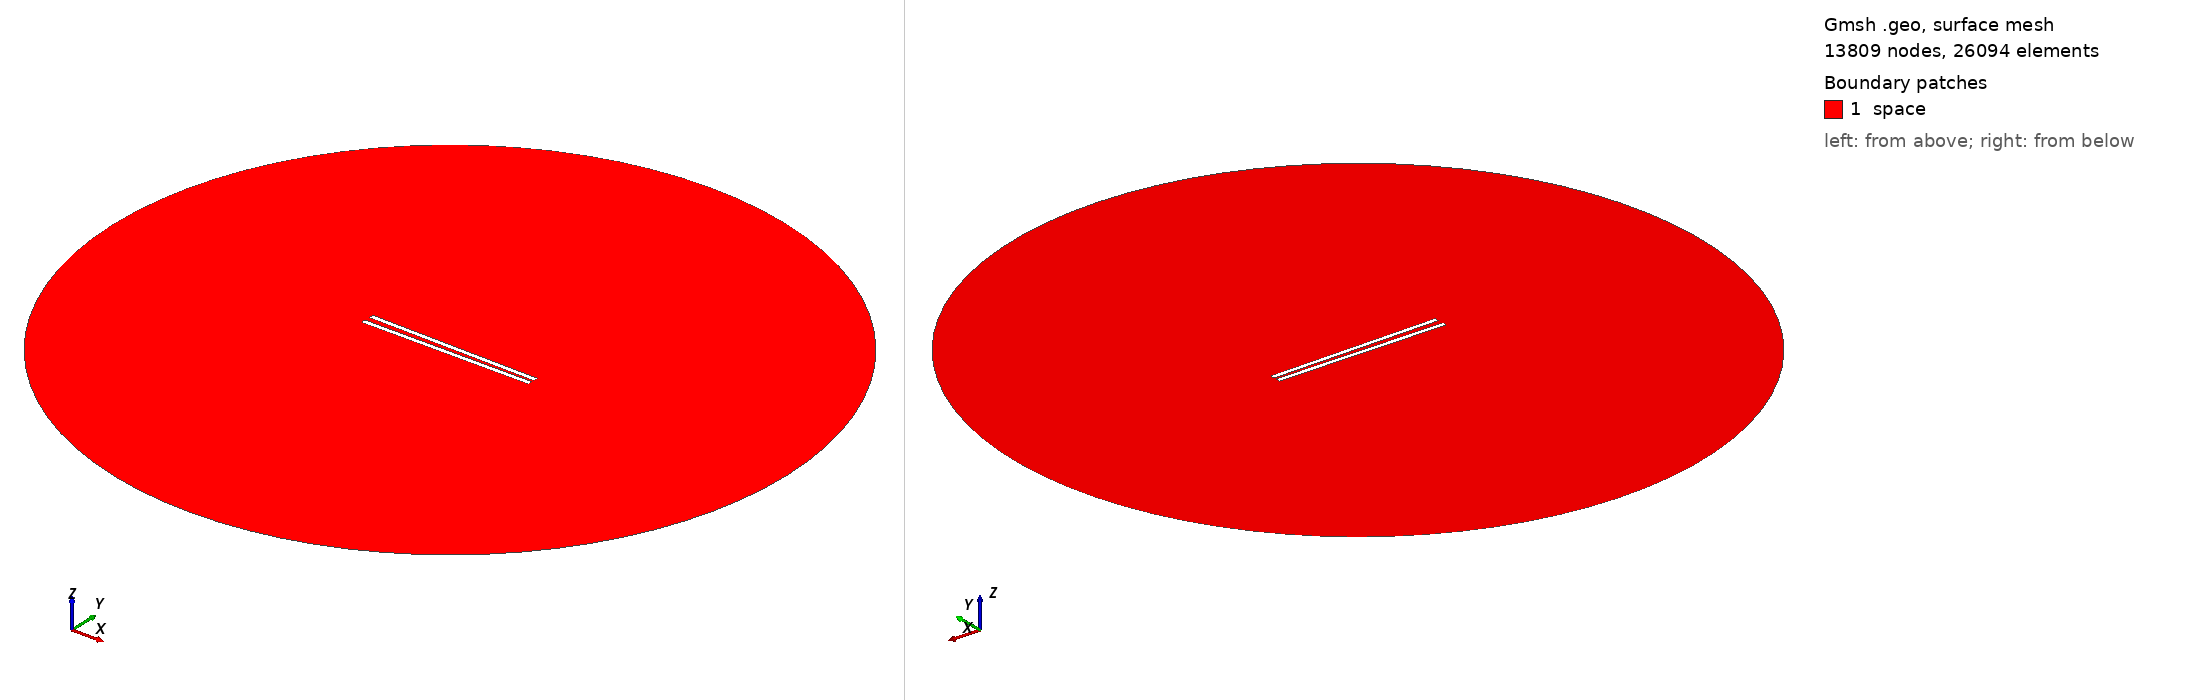

Gmsh geometry script, surface-meshed: 13809 nodes, 26094 surface elements. Boundary patches (legend numbers): 1 space. Left view from above one corner, right view from below the opposite corner. Legend entries are the model's physical surfaces. The drawing asked Gmsh for element sizes between 1% and 20% of the model's largest extent; the script's own settings can give other sizes.

=== 870.geo (drawn) ===
// Set the geometry kernel
SetFactory("OpenCASCADE");

//---------------------------------------
// Rectangles
//---------------------------------------

// Rectangle 1 (top)
Point(1) = {-49.455555555555556, 1.0833333333333333, 0, 1.0};
Point(2) = {49.455555555555556, 1.0833333333333333, 0, 1.0};
Point(3) = {49.455555555555556, 3.9944444444444445, 0, 1.0};
Point(4) = {-49.455555555555556, 3.9944444444444445, 0, 1.0};

Line(1) = {1, 2};
Line(2) = {2, 3};
Line(3) = {3, 4};
Line(4) = {4, 1};

Line Loop(1) = {1, 2, 3, 4};
Plane Surface(1) = {1};

Rotate { {0, 0, 1}, {0,  1.0833333333333333,  0}, -0.017 } {
  Surface{1};
}

// Rectangle 2 (bottom)
Point(5) = {-49.455555555555556, -1.0833333333333333, 0, 1.0};
Point(6) = {49.455555555555556, -1.0833333333333333, 0, 1.0};
Point(7) = {49.455555555555556, -3.9944444444444445, 0, 1.0};
Point(8) = {-49.455555555555556, -3.9944444444444445, 0, 1.0};

Line(5) = {5, 6};
Line(6) = {6, 7};
Line(7) = {7, 8};
Line(8) = {8, 5};

Line Loop(2) = {5, 6, 7, 8};
Plane Surface(2) = {2}; 


//---------------------------------------
// Circle
//---------------------------------------

// Define points
Point(9) = {0, 0, 0};        // Center
Point(10) = {200, 0, 0};     // Start point
Point(11) = {0, 200, 0};     // 90 degrees
Point(12) = {-200, 0, 0};    // 180 degrees
Point(13) = {0, -200, 0};    // 270 degrees

// Define circle arcs (each needs start, center, end)
Circle(9) = {10, 9, 11};
Circle(10) = {11, 9, 12};
Circle(11) = {12, 9, 13};
Circle(12) = {13, 9, 10};

// Define curve loop and surface if needed
Curve Loop(3) = {9, 10, 11, 12};
Surface(3) = {3};

// Subtract Rectangles from Circle
BooleanDifference{ Surface{3}; Delete; }{ Surface{1}; Surface{2}; Delete; }

//---------------------------------------
// Transfinite Lines and Surface
//---------------------------------------
r = 7;
Transfinite Line {1, 3} = 50*r Using Progression 1;
Transfinite Line {2, 4} = 2*r Using Progression 1;
Transfinite Line {5, 7} = 50*r Using Progression 1;
Transfinite Line {6, 8} = 2*r Using Progression 1;
Transfinite Line {9, 10, 11, 12} = 20 Using Progression 1;

//---------------------------------------
// Define Physical Groups
//---------------------------------------                

//--- Physical Curves
// Physical groups for boundaries
Physical Line("force_segment", 10) = {1};
Physical Line("upper_plate", 11) = {2, 3, 4};
Physical Line("lower_plate", 12) = {5, 6, 7, 8};
Physical Line("boundary", 20) = {9, 10, 11, 12};

//--- Physical Surfaces
Physical Surface("space", 30) = {3};

//---------------------------------------
// 6. Generate the Mesh
//---------------------------------------
Mesh 2;  // 2D mesh generation
